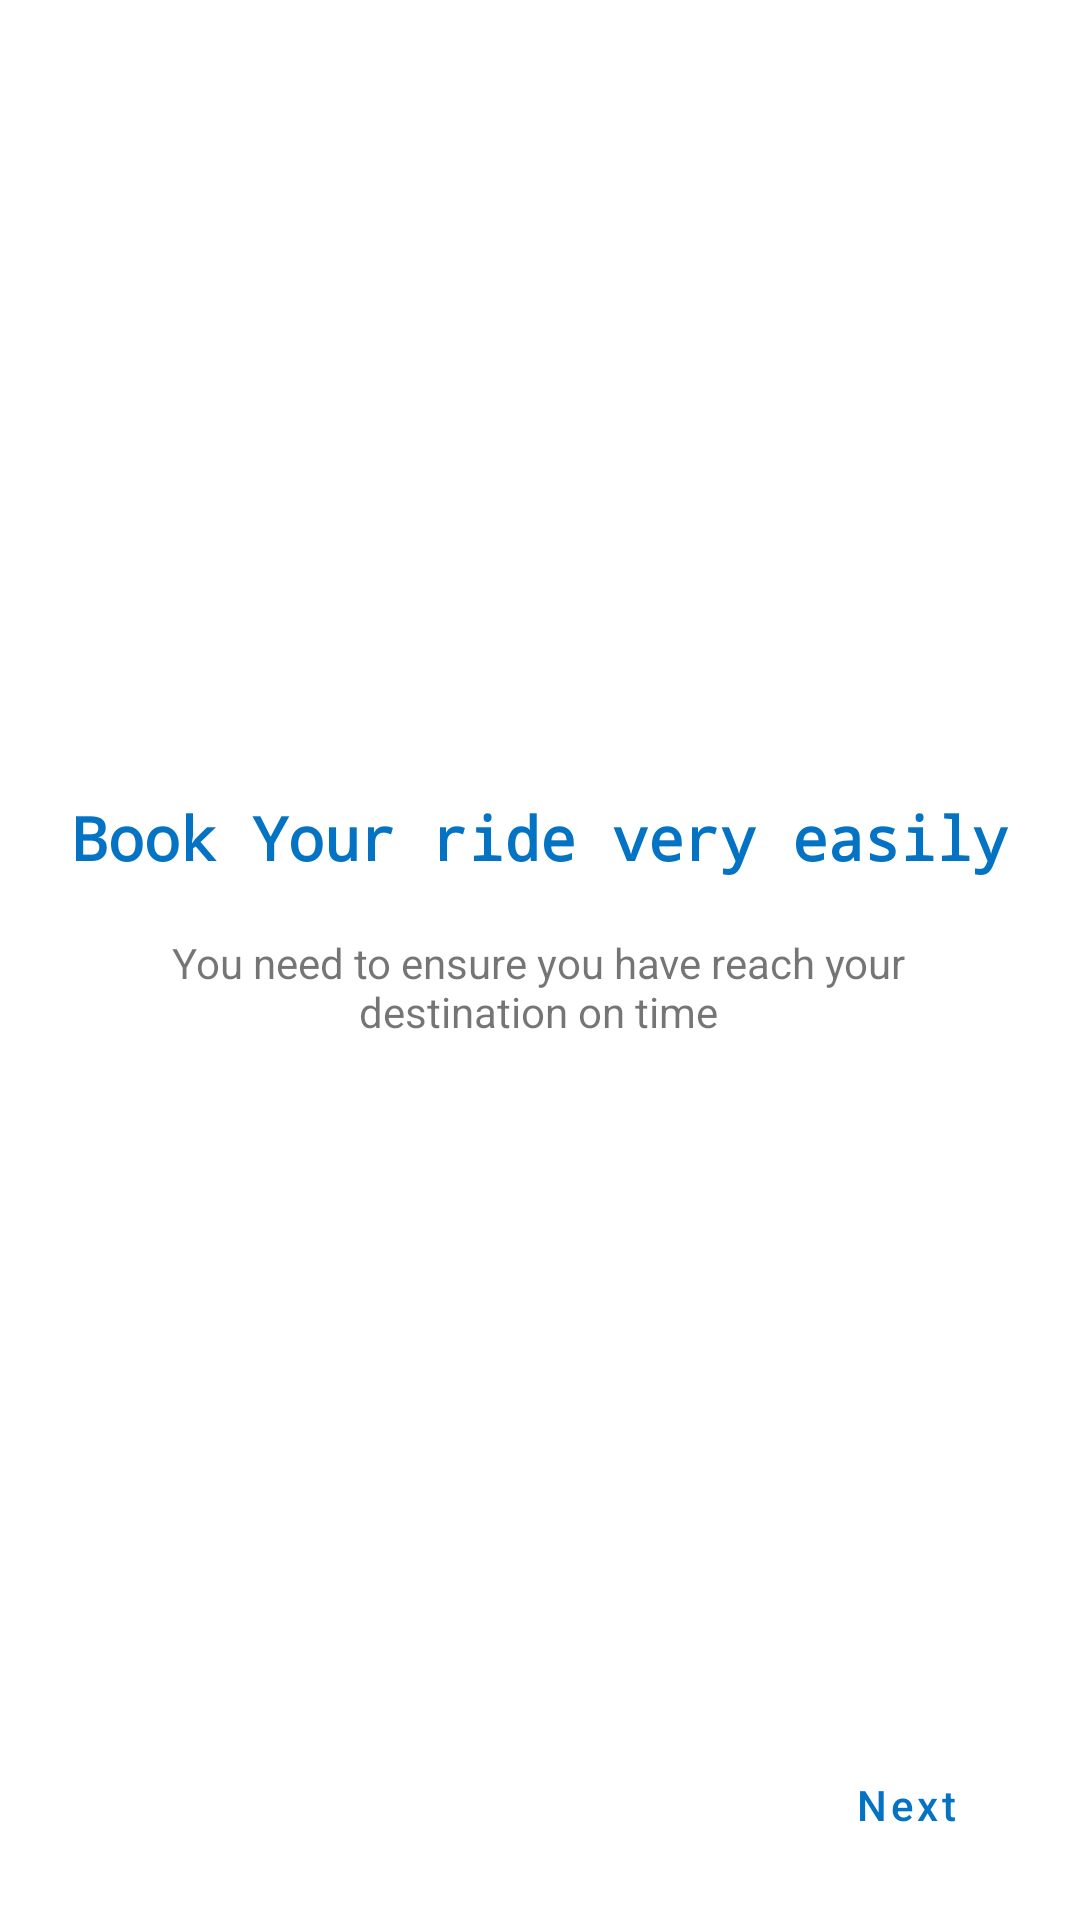

Android layout source for this screen:
<!-- AndroidManifest.xml: application theme Theme.XCoTravel -->
<!-- res/layout/fragment_screen_one.xml -->
<?xml version="1.0" encoding="utf-8"?>
<androidx.constraintlayout.widget.ConstraintLayout xmlns:android="http://schemas.android.com/apk/res/android"
    xmlns:tools="http://schemas.android.com/tools"
    android:layout_width="match_parent"
    android:layout_height="match_parent"
    xmlns:app="http://schemas.android.com/apk/res-auto"
    tools:context=".ui.onboarding.screens.ScreenOneFragment">

    <ImageView
        android:id="@+id/imageView4"
        android:layout_width="113dp"
        android:layout_height="98dp"
        android:background="@drawable/feedback"
        app:layout_constraintBottom_toBottomOf="parent"
        app:layout_constraintEnd_toEndOf="parent"
        app:layout_constraintHeight_percent=".2"
        app:layout_constraintStart_toStartOf="parent"
        app:layout_constraintTop_toTopOf="parent"
        app:layout_constraintVertical_bias="0.253"
        app:layout_constraintWidth_percent=".4">

    </ImageView>

    <TextView
        android:id="@+id/textView7"
        android:layout_width="wrap_content"
        android:layout_height="wrap_content"
        android:fontFamily="monospace"
        android:text="Book Your ride very easily"
        android:textColor="@color/primaryDarkColor"
        android:textSize="20sp"
        android:textStyle="bold"
        app:layout_constraintBottom_toBottomOf="parent"
        app:layout_constraintEnd_toEndOf="parent"
        app:layout_constraintStart_toStartOf="parent"
        app:layout_constraintTop_toBottomOf="@+id/imageView4"
        app:layout_constraintVertical_bias="0.081" />

    <TextView
        android:id="@+id/textView8"
        android:layout_width="0dp"
        android:layout_height="wrap_content"
        android:text="You need to ensure you have reach your destination on time"
        android:textAlignment="center"
        app:layout_constraintBottom_toBottomOf="parent"
        app:layout_constraintEnd_toEndOf="parent"
        app:layout_constraintHorizontal_bias="0.495"
        app:layout_constraintStart_toStartOf="parent"
        app:layout_constraintTop_toBottomOf="@+id/textView7"
        app:layout_constraintVertical_bias="0.06"
        app:layout_constraintWidth_percent=".7" />

    <Button
        android:id="@+id/nextBtn"
        android:layout_width="wrap_content"
        android:layout_height="wrap_content"
        android:text="Next"
        android:textAllCaps="false"
        style="@style/Widget.eShuttle.Button.TextButton"
        app:layout_constraintBottom_toBottomOf="parent"
        app:layout_constraintEnd_toEndOf="parent"
        app:layout_constraintHorizontal_bias="0.949"
        app:layout_constraintStart_toStartOf="parent"
        app:layout_constraintTop_toBottomOf="@+id/textView8"
        app:layout_constraintVertical_bias="0.941" />


</androidx.constraintlayout.widget.ConstraintLayout>
<!-- resources referenced by this layout -->
<resources>
  <color name="primaryDarkColor">#0473c3</color>
  <style name="Widget.eShuttle.Button.TextButton" parent="Widget.MaterialComponents.Button.TextButton">
          <item name="android:textColor">@color/primaryDarkColor</item>
      </style>
  
  
      // Heading style
  <style name="Theme.XCoTravel" parent="Theme.MaterialComponents.DayNight.NoActionBar">
          
          <item name="colorPrimary">@color/primaryLightColor</item>
          <item name="colorPrimaryVariant">@color/primaryDarkColor</item>
          <item name="colorOnPrimary">@color/white</item>
          
          <item name="colorSecondary">@color/primaryTextColor</item>
          <item name="colorSecondaryVariant">@color/teal_700</item>
          <item name="colorOnSecondary">@color/black</item>
          
          <item name="android:statusBarColor" tools:targetApi="l">?attr/colorPrimaryVariant</item>
          
      </style>
  
  
      // Text inputs style
  <color name="primaryLightColor">#5e7ac4</color>
  <color name="white">#FFFFFFFF</color>
  <color name="primaryTextColor">#ffffff</color>
  <color name="teal_700">#FF018786</color>
  <color name="black">#FF000000</color>
</resources>
